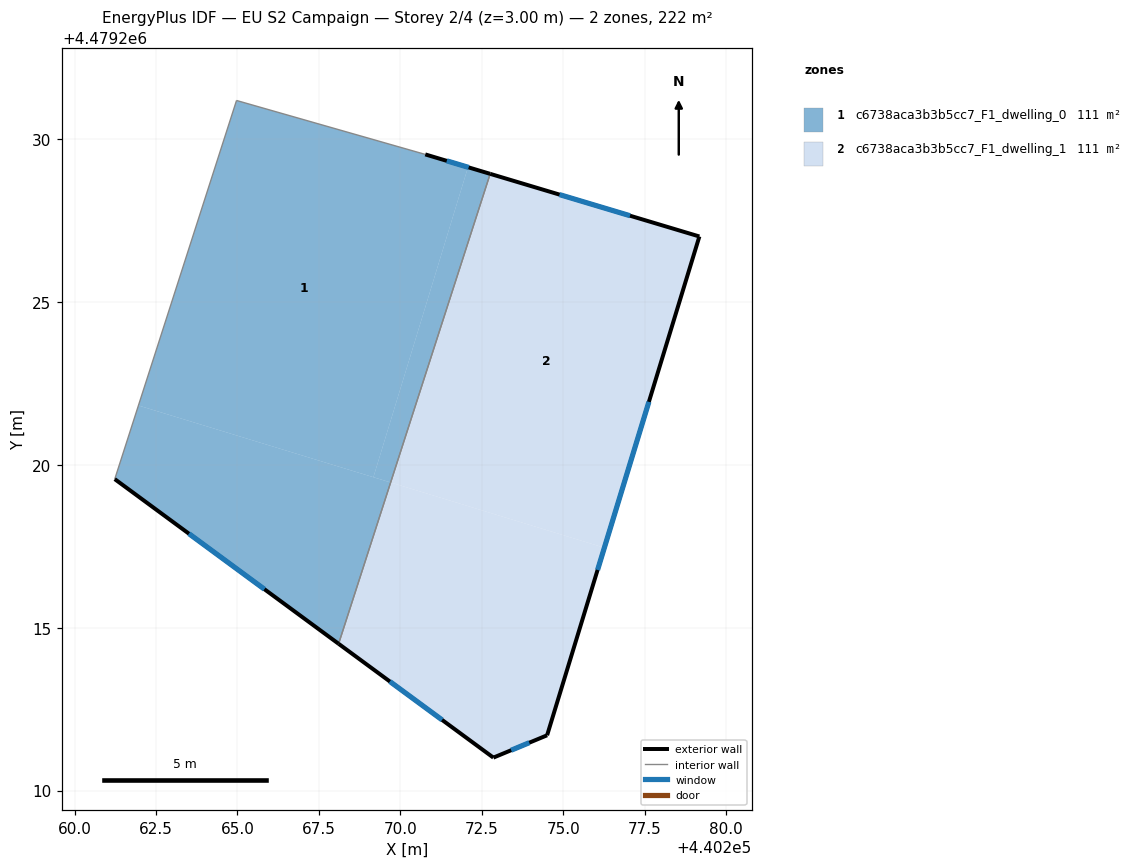
=== STOREY PLAN SPEC (per zone: floor XY polygon, exterior-wall plan segments, windows/doors) ===
zone 1: c6738aca3b3b5cc7_F1_dwelling_0  (110.9 m²)
  floor: (440269.17, 4479219.62) (440272.08, 4479229.14) (440270.77, 4479229.53) (440264.97, 4479231.19) (440261.96, 4479221.82)
  floor: (440268.11, 4479214.51) (440269.70, 4479219.46) (440261.96, 4479221.82) (440261.23, 4479219.56)
  floor: (440269.70, 4479219.46) (440272.76, 4479228.94) (440272.08, 4479229.14) (440269.17, 4479219.62)
  exterior wall: (440268.11, 4479214.51) – (440261.23, 4479219.56)  [8.5 m]
    window: (440265.83, 4479216.18) – (440263.51, 4479217.89)  [2.9 m²]
  exterior wall: (440270.77, 4479229.53) – (440272.76, 4479228.94)  [2.1 m]
    window: (440271.43, 4479229.34) – (440272.10, 4479229.13)  [0.7 m²]
  interior walls: 3
zone 2: c6738aca3b3b5cc7_F1_dwelling_1  (110.9 m²)
  floor: (440276.27, 4479217.46) (440279.18, 4479227.01) (440272.76, 4479228.94) (440269.70, 4479219.46)
  floor: (440274.51, 4479211.70) (440276.27, 4479217.46) (440269.70, 4479219.46) (440268.11, 4479214.51) (440272.86, 4479211.01)
  exterior wall: (440272.86, 4479211.01) – (440268.11, 4479214.51)  [5.9 m]
    window: (440271.28, 4479212.17) – (440269.68, 4479213.35)  [2.0 m²]
  exterior wall: (440272.76, 4479228.94) – (440279.18, 4479227.01)  [6.7 m]
    window: (440274.89, 4479228.30) – (440277.05, 4479227.65)  [2.3 m²]
  exterior wall: (440279.18, 4479227.01) – (440274.51, 4479211.70)  [16.0 m]
    window: (440277.63, 4479221.94) – (440276.06, 4479216.78)  [5.5 m²]
  exterior wall: (440274.51, 4479211.70) – (440272.86, 4479211.01)  [1.8 m]
    window: (440273.96, 4479211.47) – (440273.40, 4479211.24)  [0.6 m²]
  interior walls: 1

=== DERIVED (storey summary) ===
Building: EU S2 Campaign
Storey: 2 of 4  (floor level z = 3.00 m)
Storey gross floor area: 221.8 m²
Zones on this storey: 2
  - c6738aca3b3b5cc7_F1_dwelling_0: floor 110.9 m²; exterior wall 10.6 m (31.8 m²); 2 window(s) 3.6 m²; WWR 11.4%
  - c6738aca3b3b5cc7_F1_dwelling_1: floor 110.9 m²; exterior wall 30.4 m (91.2 m²); 4 window(s) 10.4 m²; WWR 11.4%
Zone adjacency (shared interzone walls):
  - c6738aca3b3b5cc7_F1_dwelling_0 ↔ c6738aca3b3b5cc7_F1_dwelling_1